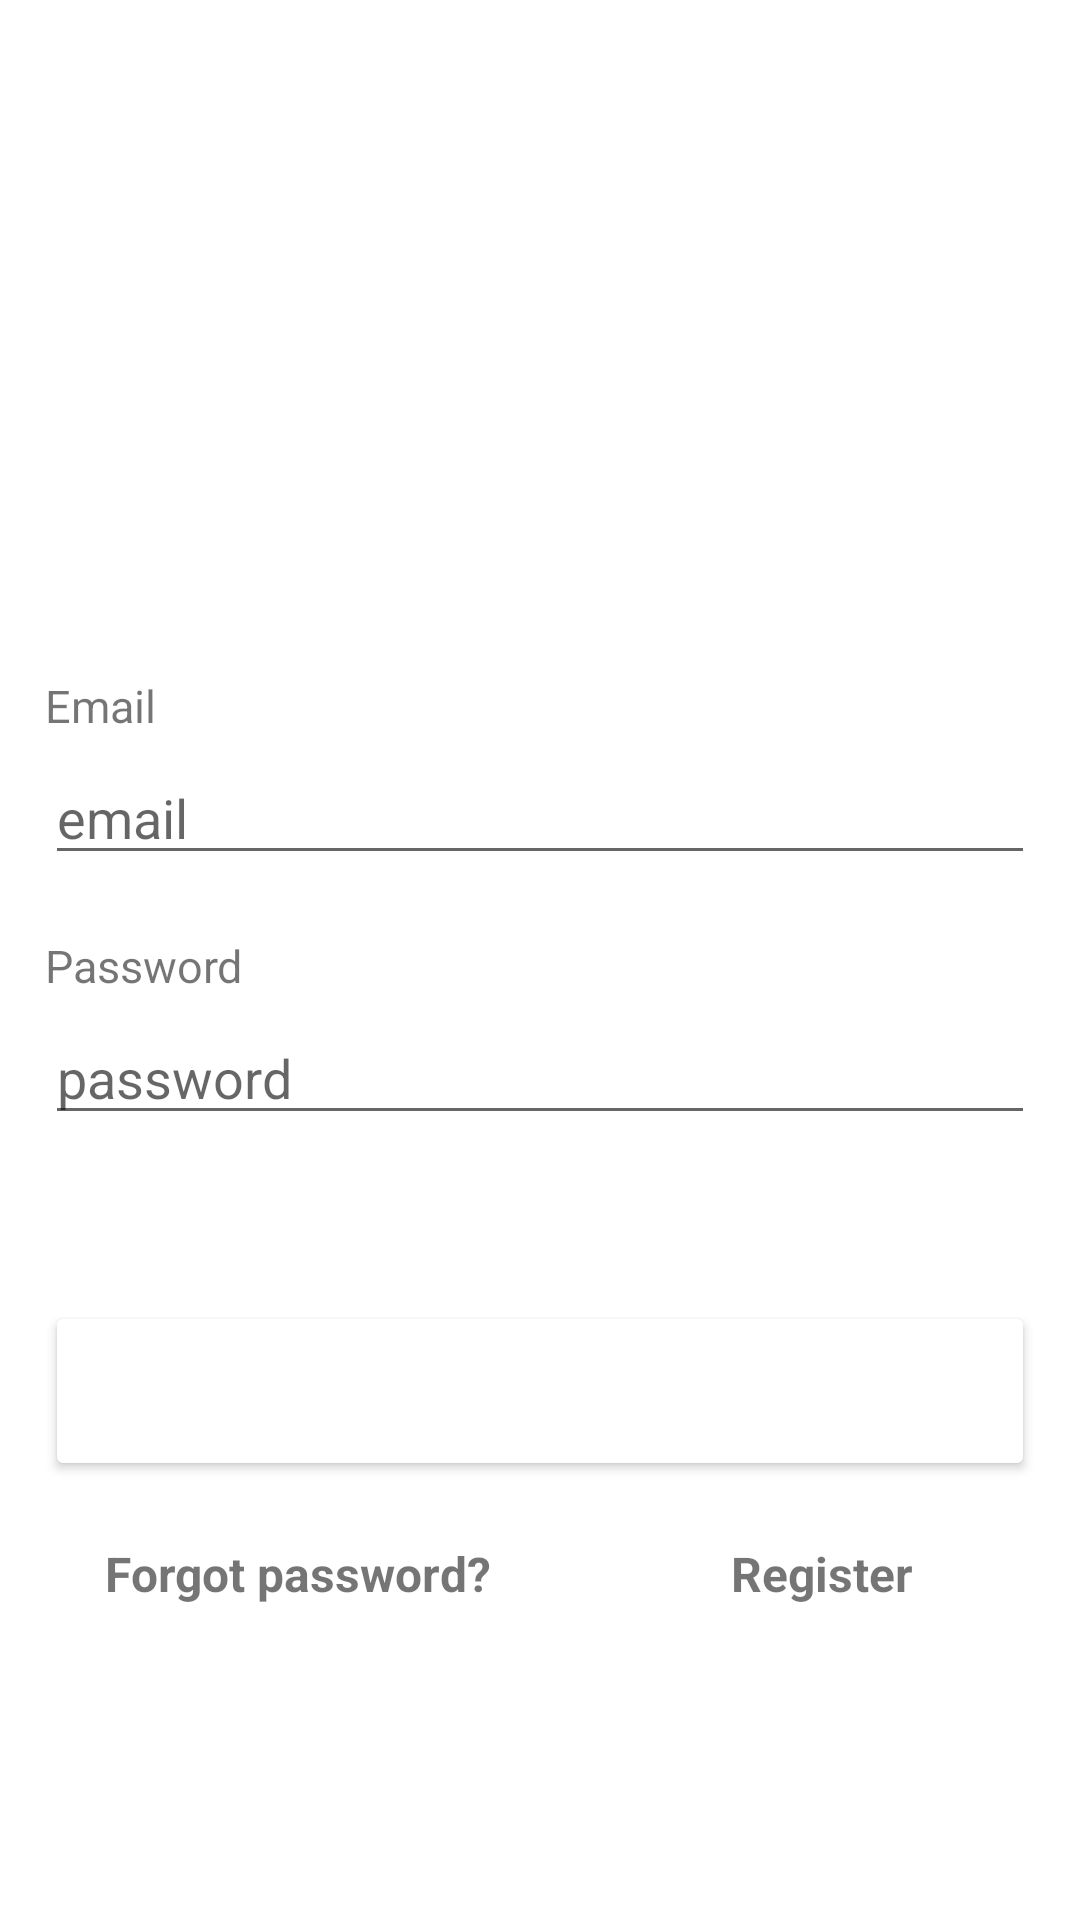

Write the Android layout XML for this screen, with the resource values it uses.
<!-- AndroidManifest.xml: application theme Theme.DigiCash -->
<!-- res/layout/activity_signin.xml -->
<?xml version="1.0" encoding="utf-8"?>
<RelativeLayout xmlns:android="http://schemas.android.com/apk/res/android"
    xmlns:app="http://schemas.android.com/apk/res-auto"
    xmlns:tools="http://schemas.android.com/tools"
    android:layout_width="match_parent"
    android:layout_height="match_parent"
    tools:context="src.Activities.Activity_SignIn">

    <LinearLayout
        android:layout_width="match_parent"
        android:layout_height="170dp"
        android:id="@+id/header"
        android:orientation="vertical"
        android:background="@drawable/header">

        <TextView
            android:layout_width="match_parent"
            android:layout_height="match_parent"
            android:gravity="center"
            android:text="Login"
            android:textStyle="bold"
            android:textSize="45sp"
            android:fontFamily="cursive"
            android:textColor="@android:color/white"/>

    </LinearLayout>

    <LinearLayout
        android:layout_width="match_parent"
        android:layout_height="match_parent"
        android:orientation="vertical"
        android:layout_below="@id/header"
        android:padding="15dp"
        android:layout_marginTop="40dp"
        android:gravity="center_horizontal">

        <TextView
            android:layout_width="wrap_content"
            android:layout_height="wrap_content"
            android:textSize="15sp"
            android:text="Email"
            android:layout_marginBottom="5dp"
            android:layout_gravity="start"/>

        <EditText
            android:id="@+id/SignIn_EDT_email"
            android:layout_width="match_parent"
            android:layout_height="wrap_content"
            android:layout_marginBottom="20dp"
            android:hint="email"
            android:inputType="textEmailAddress"/>

        <TextView
            android:layout_width="wrap_content"
            android:layout_height="wrap_content"
            android:textSize="15sp"
            android:text="Password"
            android:layout_marginBottom="5dp"
            android:layout_gravity="start"/>

        <EditText
            android:id="@+id/SignIn_EDT_password"
            android:layout_width="match_parent"
            android:layout_height="wrap_content"
            android:layout_marginBottom="20dp"
            android:hint="password"
            android:inputType="textPassword"/>

        <TextView
            android:id="@+id/SignIn_TV_error"
            android:layout_width="wrap_content"
            android:layout_height="wrap_content"
            android:textColor="@color/red_error"
            android:text="email or password are wrong!"
            android:textSize="15sp"
            android:visibility="invisible"
            android:layout_marginBottom="15dp"/>

        <Button
            android:id="@+id/SignIn_BTN_login"
            android:layout_width="match_parent"
            android:layout_height="60dp"
            android:text="LOGIN"
            android:layout_marginBottom="20dp"
            android:textColor="@color/white"
            android:textSize="18sp"
            android:backgroundTint="@color/color2"
            />

        <LinearLayout
            android:layout_width="match_parent"
            android:layout_height="wrap_content"
            android:orientation="horizontal">

            <TextView
                android:id="@+id/SignIn_TV_forgot_password"
                android:layout_width="wrap_content"
                android:layout_height="wrap_content"
                android:layout_marginLeft="20dp"
                android:layout_gravity="start"
                android:text="Forgot password?"
                android:textSize="16sp"
                android:textStyle="bold" />

            <TextView
                android:id="@+id/SignIn_TV_Register"
                android:layout_width="wrap_content"
                android:layout_height="wrap_content"
                android:layout_marginLeft="80dp"
                android:text="Register"
                android:textSize="16sp"
                android:textStyle="bold" />


        </LinearLayout>

    </LinearLayout>

    <ProgressBar
        android:id="@+id/SignIn_PB_progressBar"
        android:layout_width="wrap_content"
        android:layout_height="wrap_content"
        android:layout_centerInParent="true"
        android:visibility="gone" />

</RelativeLayout>
<!-- resources referenced by this layout -->
<resources>
  <color name="white">#FFFFFFFF</color>
  <style name="Theme.DigiCash" parent="Theme.MaterialComponents.DayNight.NoActionBar">
          
          <item name="colorPrimary">@color/color2</item>
          <item name="colorPrimaryVariant">@color/color2</item>
          <item name="colorOnPrimary">@color/white</item>
          
          <item name="colorSecondary">@color/teal_200</item>
          <item name="colorSecondaryVariant">@color/teal_700</item>
          <item name="colorOnSecondary">@color/black</item>
          
          <item name="android:statusBarColor" tools:targetApi="l">?attr/colorPrimaryVariant</item>
          
      </style>
  <color name="teal_200">#FF03DAC5</color>
  <color name="teal_700">#FF018786</color>
  <color name="black">#FF000000</color>
</resources>
